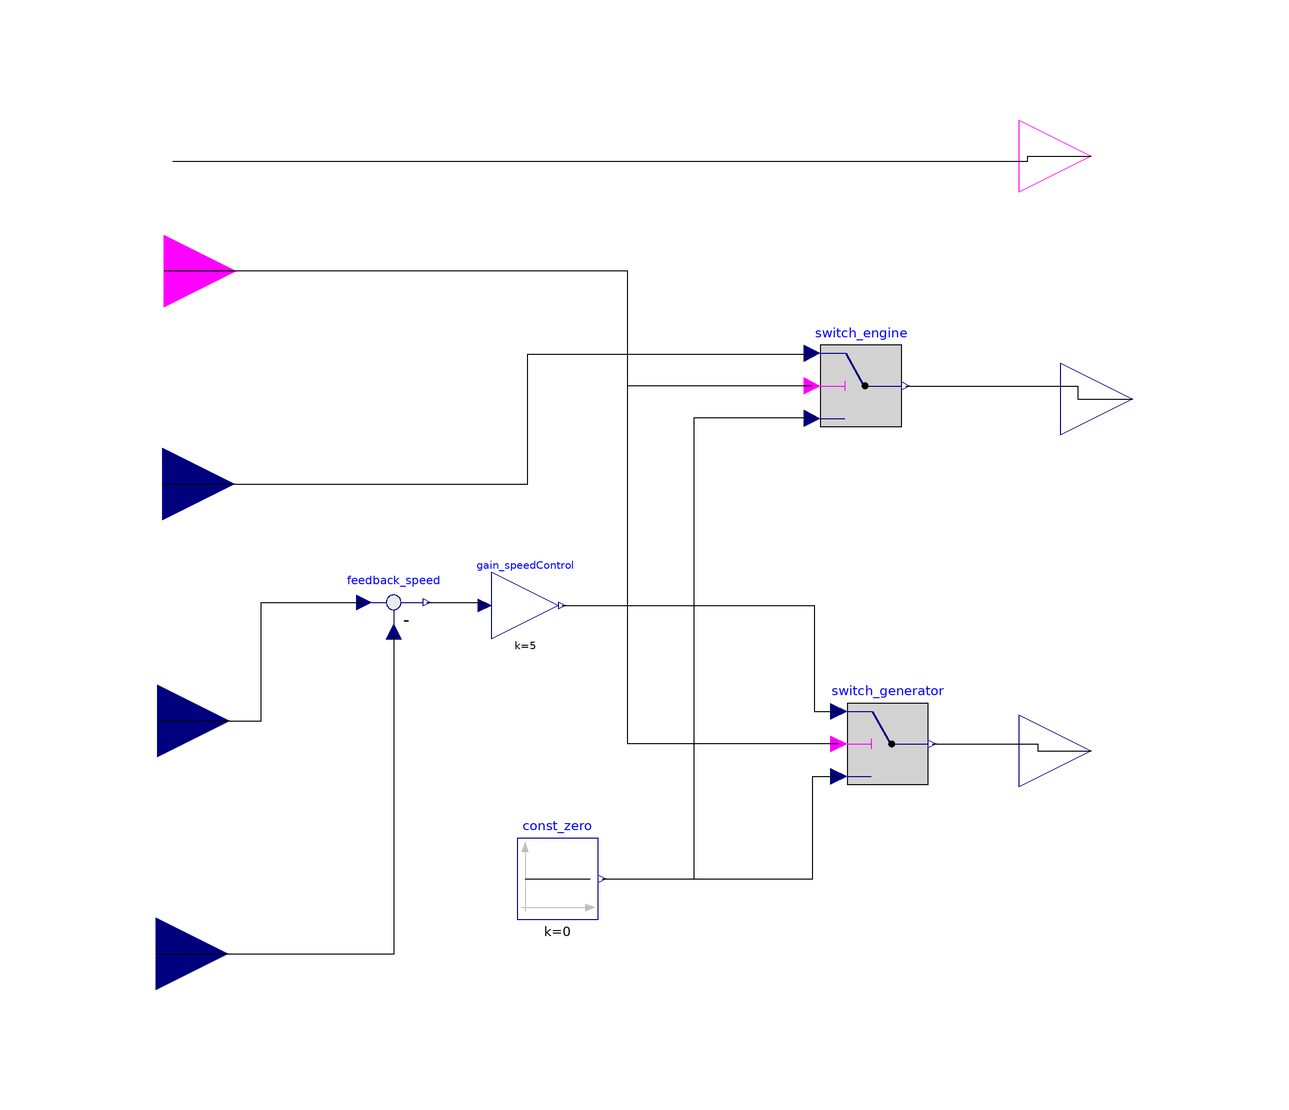

The component connection diagram of the Modelica model below, drawn from its own Placement and Line annotations.

model Control_MoGen
  annotation(Diagram(), Icon(graphics = {Rectangle(rotation = 0, lineColor = {0,0,255}, fillColor = {0,0,255}, pattern = LinePattern.Solid, fillPattern = FillPattern.None, lineThickness = 0.25, extent = {{-59.7222,60.8333},{55.5556,-68.6111}}),Text(rotation = 0, lineColor = {0,0,255}, fillColor = {0,0,255}, pattern = LinePattern.Solid, fillPattern = FillPattern.None, lineThickness = 0.25, extent = {{-46.9444,-26.9444},{47.5,21.9444}}, textString = "MoGen")}));
  Modelica.Blocks.Interfaces.RealOutput output_engineTorque annotation(Placement(visible = true, transformation(origin = {80,24.7222}, extent = {{-12,-12},{12,12}}, rotation = 0), iconTransformation(origin = {73.0556,24.7222}, extent = {{-12,-12},{12,12}}, rotation = 0)));
  Modelica.Blocks.Interfaces.RealOutput output_generatorTorque annotation(Placement(visible = true, transformation(origin = {73.0556,-33.8889}, extent = {{-12,-12},{12,12}}, rotation = 0), iconTransformation(origin = {73.0556,-33.8889}, extent = {{-12,-12},{12,12}}, rotation = 0)));
  Modelica.Blocks.Logical.Switch switch_engine annotation(Placement(visible = true, transformation(origin = {34.7222,26.9444}, extent = {{-6.77369,-6.77369},{6.77369,6.77369}}, rotation = 0)));
  Modelica.Blocks.Interfaces.BooleanOutput output_engineOn annotation(Placement(visible = true, transformation(origin = {73.0556,65.2778}, extent = {{-12,-12},{12,12}}, rotation = 0), iconTransformation(origin = {73.0556,24.7222}, extent = {{-12,-12},{12,12}}, rotation = 0)));
  Modelica.Blocks.Logical.Switch switch_generator annotation(Placement(visible = true, transformation(origin = {39.1667,-32.7778}, extent = {{-6.77369,-6.77369},{6.77369,6.77369}}, rotation = 0)));
  Modelica.Blocks.Sources.Constant const_zero(k = 0) annotation(Placement(visible = true, transformation(origin = {-15.8333,-55.2778}, extent = {{-6.77369,-6.77369},{6.77369,6.77369}}, rotation = 0)));
  Modelica.Blocks.Math.Feedback feedback_speed annotation(Placement(visible = true, transformation(origin = {-43.1653,-9.16794}, extent = {{-6.1579,-6.1579},{6.1579,6.1579}}, rotation = 0)));
  Modelica.Blocks.Math.Gain gain_speedControl(k = 5) annotation(Placement(visible = true, transformation(origin = {-21.221,-9.67833}, extent = {{-5.59809,-5.59809},{5.59809,5.59809}}, rotation = 0)));
  Modelica.Blocks.Interfaces.RealInput input_speed annotation(Placement(visible = true, transformation(origin = {-82.7778,-67.7778}, extent = {{-12,-12},{12,12}}, rotation = 0), iconTransformation(origin = {-82.7778,-67.7778}, extent = {{-12,-12},{12,12}}, rotation = 0)));
  Modelica.Blocks.Interfaces.RealInput input_speedDemand annotation(Placement(visible = true, transformation(origin = {-82.5,-28.8889}, extent = {{-12,-12},{12,12}}, rotation = 0), iconTransformation(origin = {-82.5,-28.8889}, extent = {{-12,-12},{12,12}}, rotation = 0)));
  Modelica.Blocks.Interfaces.RealInput input_torqueDemand annotation(Placement(visible = true, transformation(origin = {-81.6667,10.5555}, extent = {{-12,-12},{12,12}}, rotation = 0), iconTransformation(origin = {-81.6667,10.5555}, extent = {{-12,-12},{12,12}}, rotation = 0)));
  Modelica.Blocks.Interfaces.BooleanInput input_switchOn annotation(Placement(visible = true, transformation(origin = {-81.3889,46.1111}, extent = {{-12,-12},{12,12}}, rotation = 0), iconTransformation(origin = {-81.3889,46.1111}, extent = {{-12,-12},{12,12}}, rotation = 0)));
equation
  connect(switch_generator.u2,input_switchOn) annotation(Line(points = {{31.0383,-32.7778},{-4.16667,-32.7778},{-4.16667,46.1111},{-81.3889,46.1111},{-81.3889,46.1111}}));
  connect(switch_engine.u2,input_switchOn) annotation(Line(points = {{26.5938,26.9444},{-4.16667,26.9444},{-4.16667,46.1111},{-81.3889,46.1111},{-81.3889,46.1111}}));
  connect(input_speedDemand,feedback_speed.u1) annotation(Line(points = {{-82.5,-28.8889},{-65.2778,-28.8889},{-65.2778,-9.16794},{-48.0916,-9.16794}}));
  connect(input_speed,feedback_speed.u2) annotation(Line(points = {{-82.7778,-67.7778},{-43.0556,-67.7778},{-43.0556,-14.0943},{-43.1653,-14.0943}}));
  connect(input_torqueDemand,switch_engine.u1) annotation(Line(points = {{-81.6667,10.5555},{-20.8333,10.5555},{-20.8333,32.2222},{26.5938,32.2222},{26.5938,32.3634}}));
  connect(gain_speedControl.y,switch_generator.u1) annotation(Line(points = {{-15.0631,-9.67833},{26.9444,-9.67833},{26.9444,-27.3588},{31.0383,-27.3588}}));
  connect(const_zero.y,switch_generator.u3) annotation(Line(points = {{-8.38224,-55.2778},{26.6667,-55.2778},{26.6667,-38.1968},{31.0383,-38.1968}}));
  connect(feedback_speed.y,gain_speedControl.u) annotation(Line(points = {{-37.6232,-9.16794},{-28.0556,-9.16794},{-28.0556,-9.67833},{-27.9387,-9.67833}}));
  connect(const_zero.y,switch_engine.u3) annotation(Line(points = {{-8.38228,-55.2778},{6.94444,-55.2778},{6.94444,21.6667},{26.5938,21.6667},{26.5938,21.5254}}));
  connect(switch_engine.y,output_engineTorque) annotation(Line(points = {{42.1733,26.9444},{70.8333,26.9444},{70.8333,24.7222},{80,24.7222}}));
  connect(switch_generator.y,output_generatorTorque) annotation(Line(points = {{46.6177,-32.7778},{64.1667,-32.7778},{64.1667,-33.8889},{73.0556,-33.8889}}));
  connect(input_switchOn,output_engineOn) annotation(Line(points = {{-80,64.4444},{62.5,64.4444},{62.5,65.2778},{73.0556,65.2778}}));
end Control_MoGen;